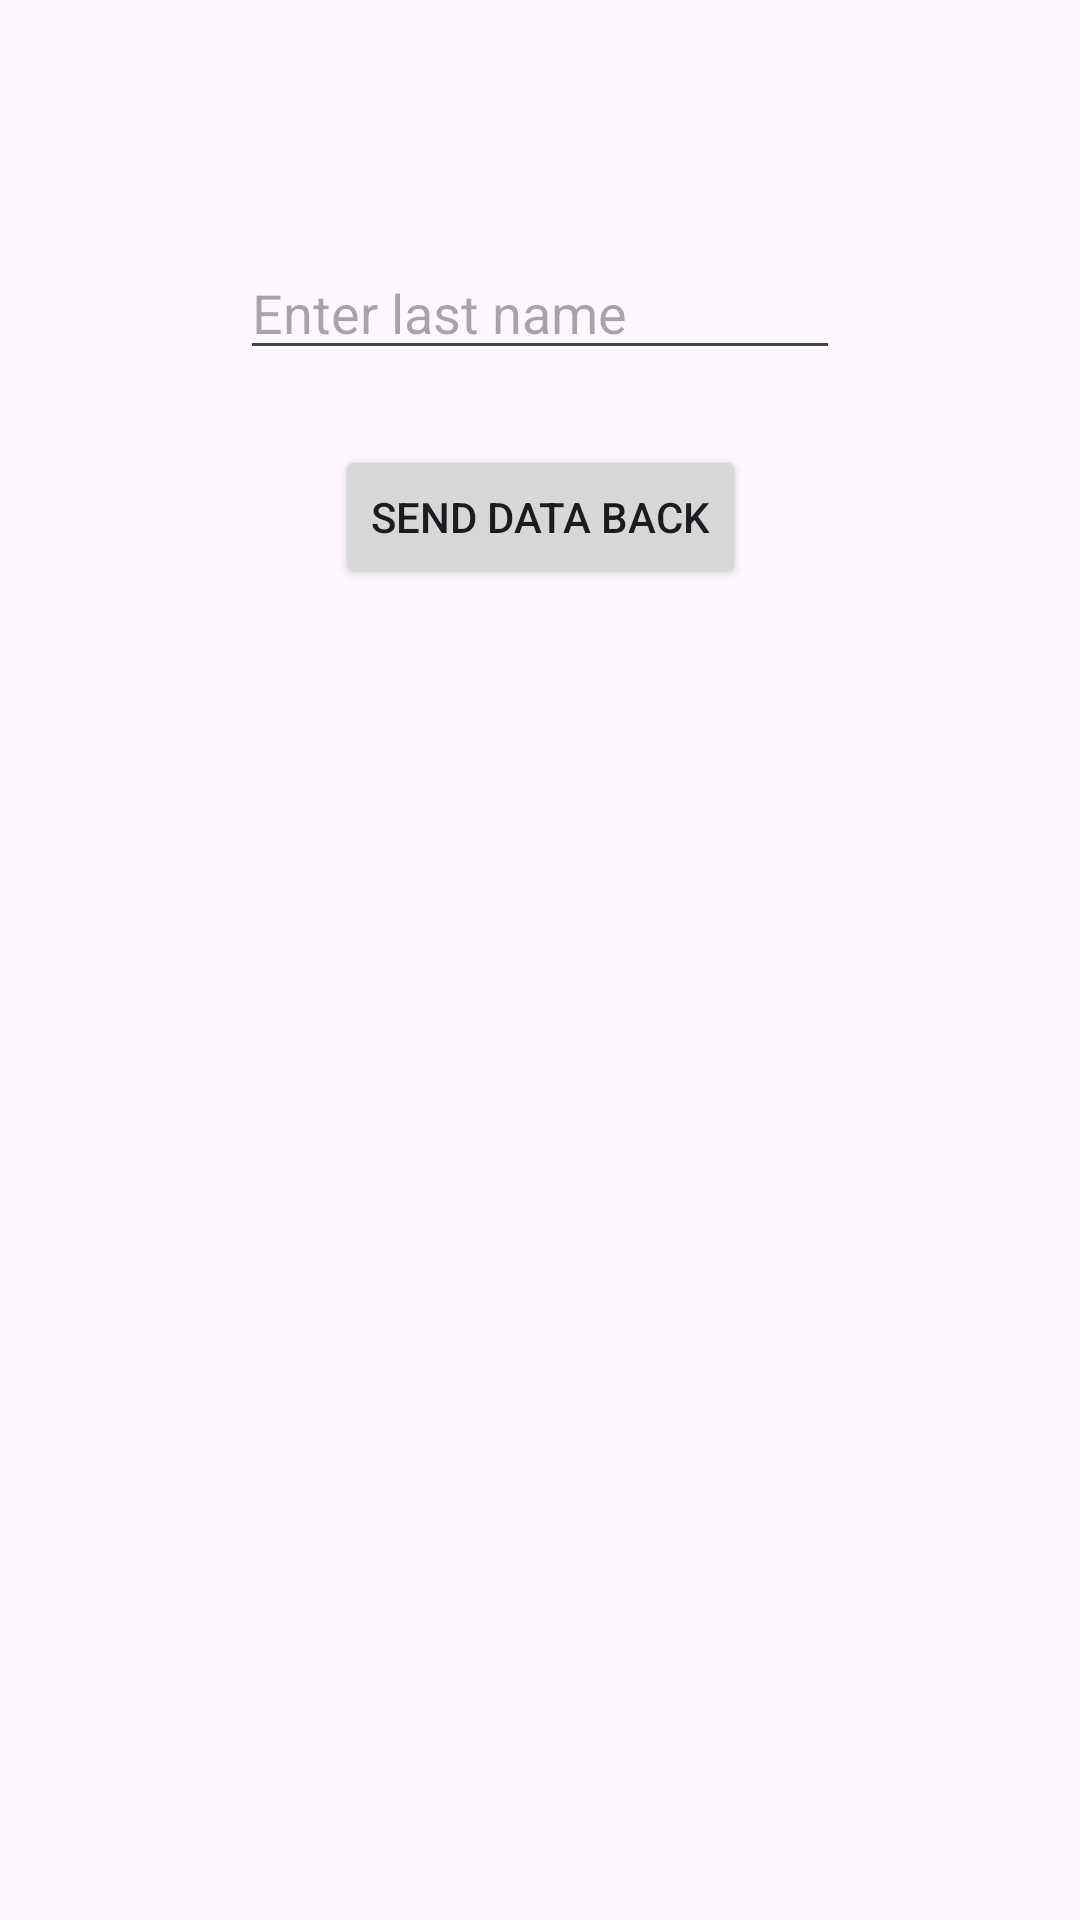

Write the Android layout XML for this screen, with the resource values it uses.
<!-- AndroidManifest.xml: application theme Theme.NMCProject -->
<!-- res/layout/activity_two.xml -->
<?xml version="1.0" encoding="utf-8"?>
<androidx.constraintlayout.widget.ConstraintLayout xmlns:android="http://schemas.android.com/apk/res/android"
    xmlns:app="http://schemas.android.com/apk/res-auto"
    xmlns:tools="http://schemas.android.com/tools"
    android:id="@+id/main"
    android:layout_width="match_parent"
    android:layout_height="match_parent"
    tools:context=".ActivityTwo">
    <TextView
        android:layout_width="wrap_content"
        android:layout_height="wrap_content"
        android:id="@+id/lblDisplay"
        android:layout_marginTop="30dp"
        android:textSize="20sp"
        android:text=""
        app:layout_constraintTop_toTopOf="parent"
        app:layout_constraintLeft_toLeftOf="parent"
        app:layout_constraintRight_toRightOf="parent"
        />

    <EditText
        android:layout_width="200dp"
        android:layout_height="wrap_content"
        android:id="@+id/txtLname"
        android:hint="Enter last name"
        app:layout_constraintTop_toBottomOf="@id/lblDisplay"
        android:layout_marginTop="25dp"
        app:layout_constraintLeft_toLeftOf="parent"
        app:layout_constraintRight_toRightOf="parent"
        />
    <Button
        android:layout_width="wrap_content"
        android:layout_height="wrap_content"
        android:id="@+id/btnback"
        android:text="Send Data Back"
        app:layout_constraintTop_toBottomOf="@id/txtLname"
        android:layout_marginTop="25dp"
        app:layout_constraintLeft_toLeftOf="parent"
        app:layout_constraintRight_toRightOf="parent"/>
</androidx.constraintlayout.widget.ConstraintLayout>
<!-- resources referenced by this layout -->
<resources>
  <style name="Theme.NMCProject" parent="Base.Theme.NMCProject" />
  <style name="Base.Theme.NMCProject" parent="Theme.Material3.DayNight.NoActionBar">
          
          
      </style>
</resources>
